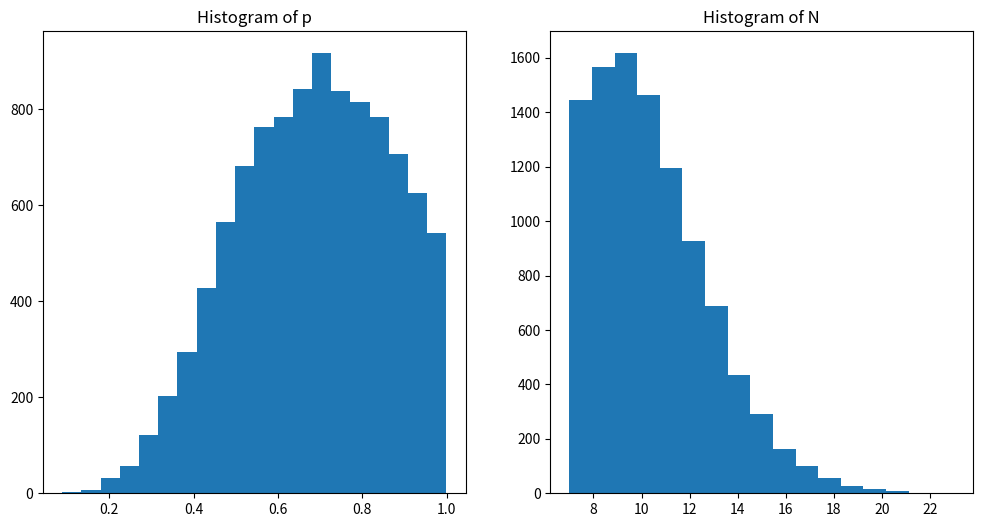

Python code for this plot:
import numpy as np
import random
import math
import matplotlib.pyplot as plt

trial = 10000
rate = 10
a = 1
b = 1
x = 7

p = 0.5
n = 14
init = [p, n]
states = [init]

for i in range(trial):
    p, n = states[-1]
    # conditional on N = n, X = x, draw a new guess from p from beta(x+a, n-x+b)
    new_p = np.random.beta(x+a, n-x+b)
    # conditional on new_p and X = x, the number of unhatched eggs is Y ~ pois(rate(1-p))
    # so we draw new guess of n = x + y
    y = np.random.poisson(rate * (1.0 - p))
    new_n = x + y
    states.append([new_p, new_n])

states = np.array(states)

plt.figure(figsize=(12, 6))
plt.subplot(121)
plt.hist(states[:, 0], 20)
plt.title('Histogram of p')
plt.subplot(122)
ns = states[:, 1].astype(np.int32)
plt.hist(ns, len(np.unique(ns)))
plt.title('Histogram of N')
plt.savefig("chichen_egg_distribution.png")
plt.show()
